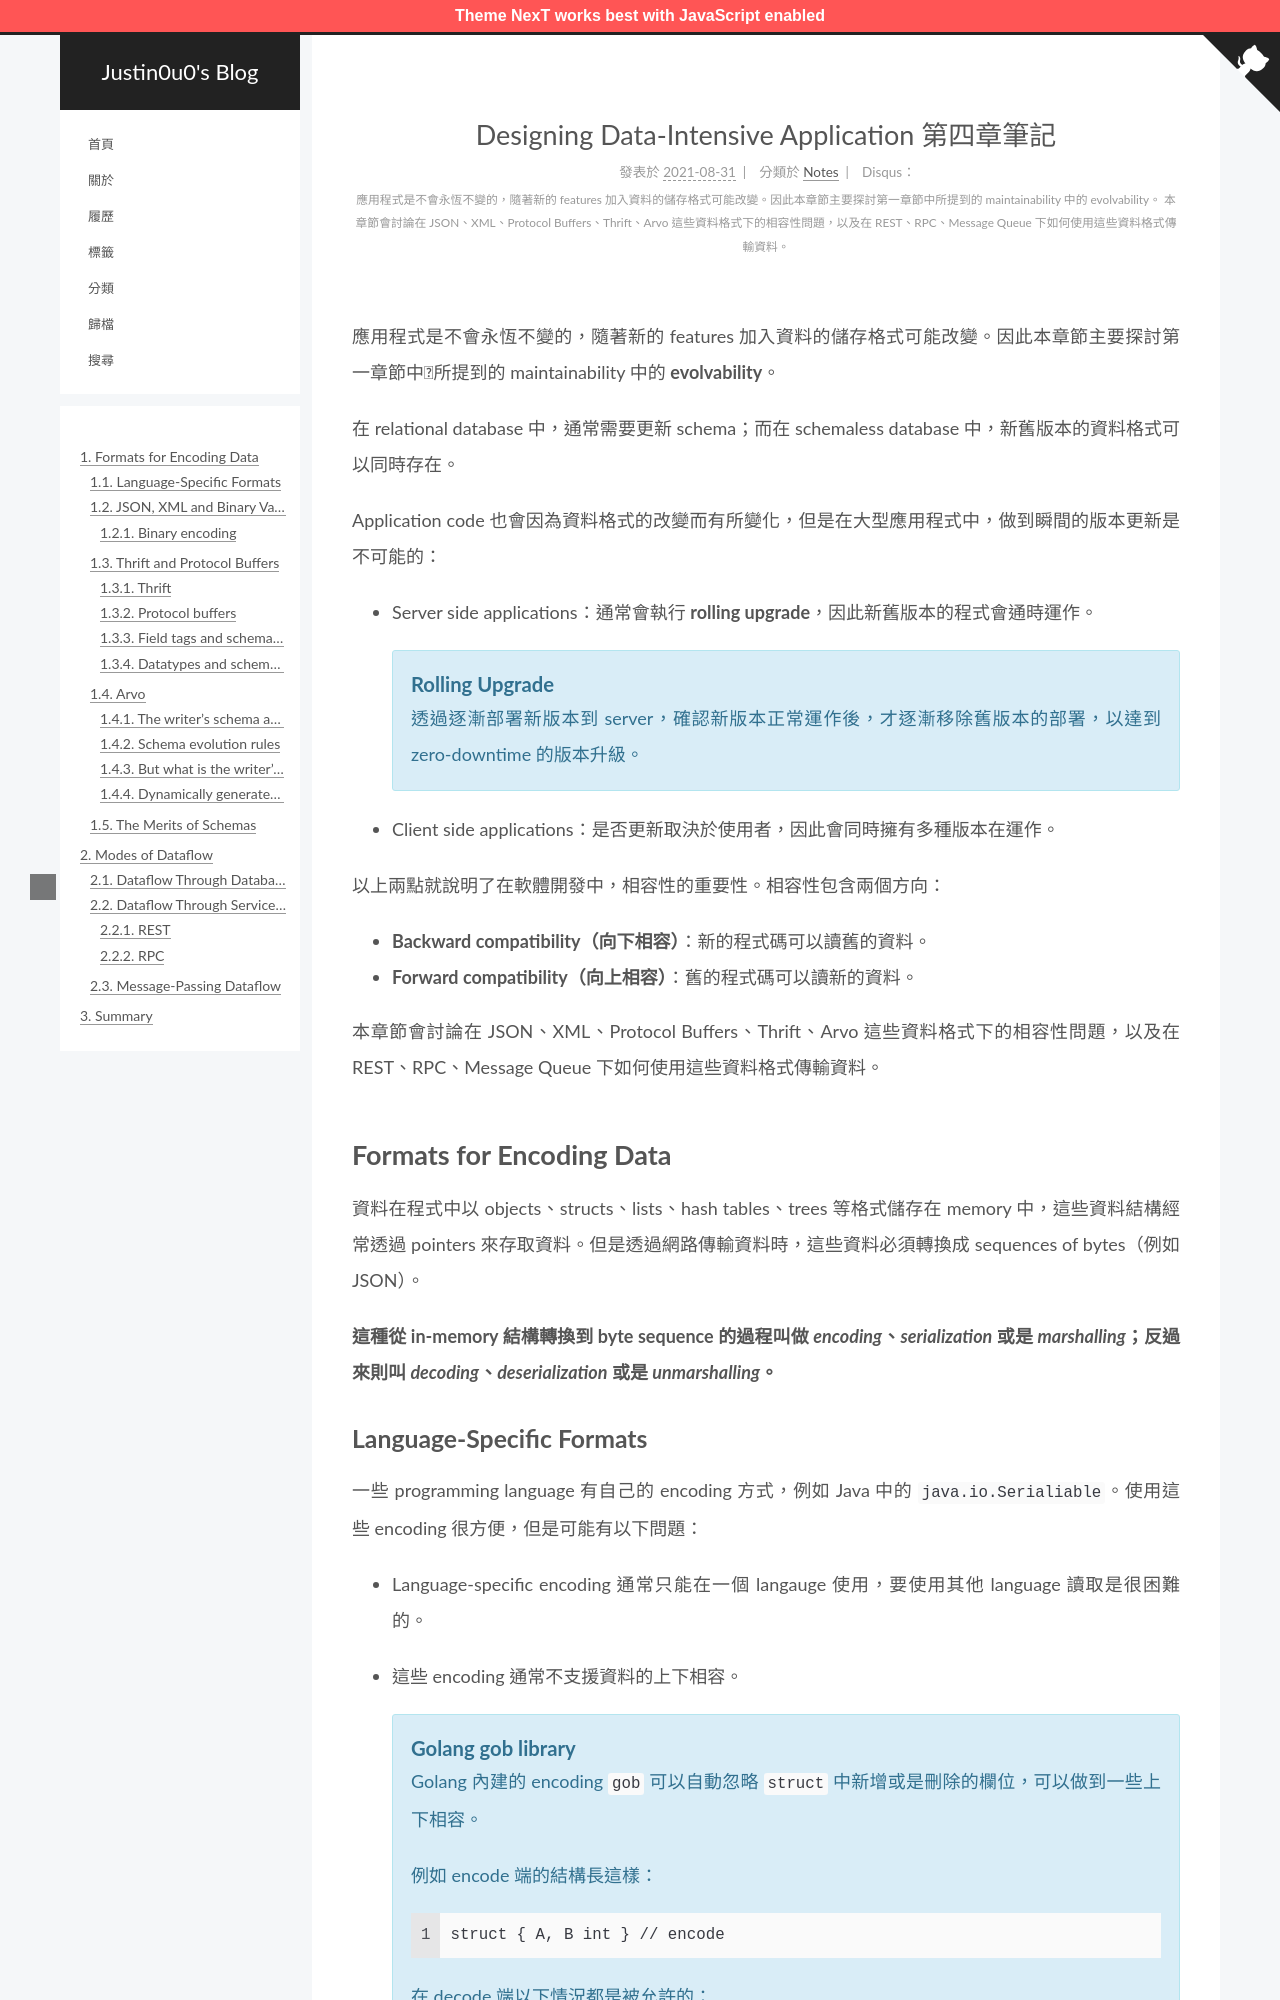

repository: justin0u0/blog · page: Designing-Data-Intensive-Application-第四章筆記/index.html · generator: jekyll

---
title: Designing Data-Intensive Application 第四章筆記
date: 2021-08-31 23:17:44
description: |
	應用程式是不會永恆不變的，隨著新的 features 加入資料的儲存格式可能改變。因此本章節主要探討第一章節中所提到的 maintainability 中的 evolvability。
	本章節會討論在 JSON、XML、Protocol Buffers、Thrift、Arvo 這些資料格式下的相容性問題，以及在 REST、RPC、Message Queue 下如何使用這些資料格式傳輸資料。
image: /assets/Designing-Data-Intensive-Application-第四章筆記/data_formats.jpeg
tags:
	- Notes
	- DDIA
categories: Notes
mathjax: true
---

應用程式是不會永恆不變的，隨著新的 features 加入資料的儲存格式可能改變。因此本章節主要探討第一章節中所提到的 maintainability 中的 **evolvability**。

在 relational database 中，通常需要更新 schema；而在 schemaless database 中，新舊版本的資料格式可以同時存在。

Application code 也會因為資料格式的改變而有所變化，但是在大型應用程式中，做到瞬間的版本更新是不可能的：

- Server side applications：通常會執行 **rolling upgrade**，因此新舊版本的程式會通時運作。

	{% note info %}
	#### Rolling Upgrade

	透過逐漸部署新版本到 server，確認新版本正常運作後，才逐漸移除舊版本的部署，以達到 zero-downtime 的版本升級。
	{% endnote %}

- Client side applications：是否更新取決於使用者，因此會同時擁有多種版本在運作。

以上兩點就說明了在軟體開發中，相容性的重要性。相容性包含兩個方向：

- **Backward compatibility（向下相容）**：新的程式碼可以讀舊的資料。
- **Forward compatibility（向上相容）**：舊的程式碼可以讀新的資料。

本章節會討論在 JSON、XML、Protocol Buffers、Thrift、Arvo 這些資料格式下的相容性問題，以及在 REST、RPC、Message Queue 下如何使用這些資料格式傳輸資料。

![](/assets/Designing-Data-Intensive-Application-第四章筆記/data_formats.jpeg)

<!-- More -->

# Formats for Encoding Data

資料在程式中以 objects、structs、lists、hash tables、trees 等格式儲存在 memory 中，這些資料結構經常透過 pointers 來存取資料。但是透過網路傳輸資料時，這些資料必須轉換成 sequences of bytes（例如 JSON）。

<strong>這種從 in-memory 結構轉換到 byte sequence 的過程叫做 *encoding*、*serialization* 或是 *marshalling*；反過來則叫 *decoding*、*deserialization* 或是 *unmarshalling*。</strong>
